Run: headless pygame with SDL's dummy video driver; simulated clock (each Clock.tick advances the game by its frame time, no real sleeping); random seed 0; keys injected as events and as key.get_pressed() state; mouse plan: one left click at the window centre at the start of phase 2, then a move to the lower-right quarter at the start of phase 3.
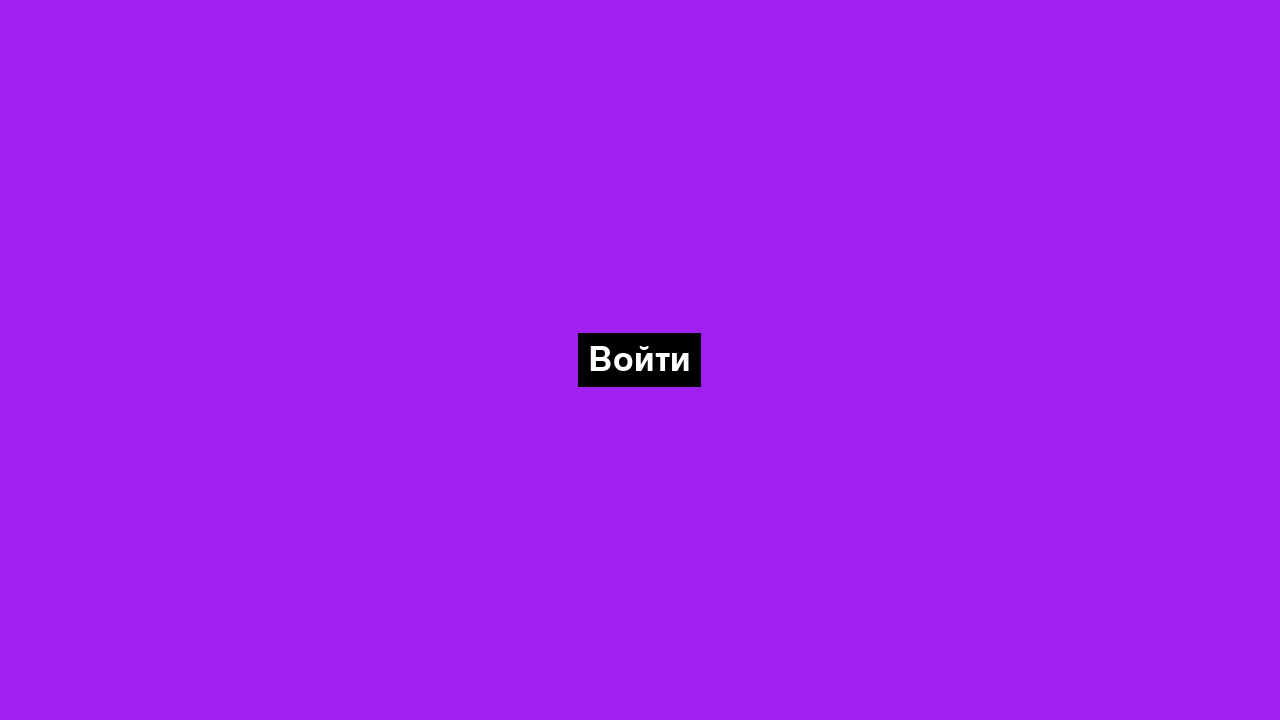
Frame 1 of 4 · flips 1–60 · no input
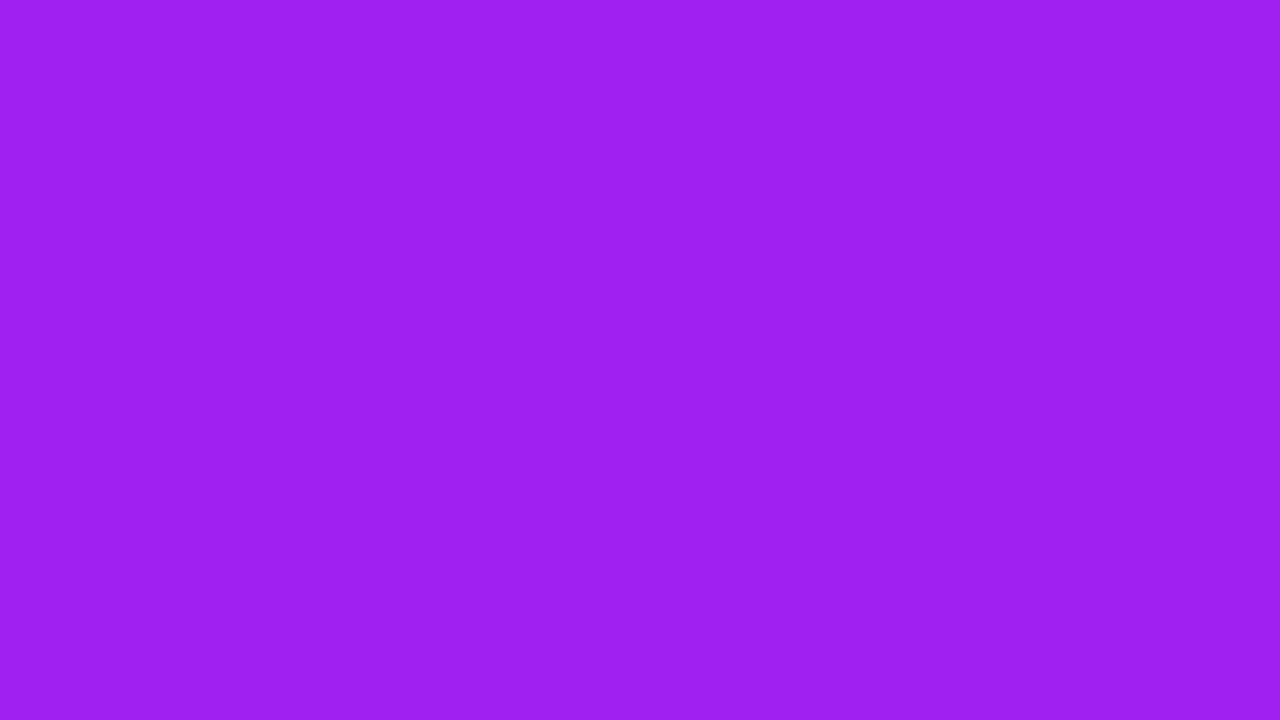
Frame 2 of 4 · flips 61–180 · clicked the window centre · tapped SPACE, RETURN · held RIGHT (→), D
Frame 3 of 4 · flips 181–300 · moved the mouse to the lower-right quarter · held DOWN (↓), S · screen unchanged from frame 2, image omitted
Frame 4 of 4 · flips 301–420 · held LEFT (←), A, UP (↑), W · screen unchanged from frame 3, image omitted

The pygame program that drew these frames:

import pygame


# функция для создания кнопки
# в качестве аргументов принимает ширину и высоту экрана, тект, цвет текста, насколько от середины отодвинуть
# текст по x и y, размер шрифта
def get_component_button(screen_width, screen_height, text, color=(255, 255, 255), step_x=0, step_y=0, font_size=50):
    font = pygame.font.Font(None, font_size)  # надо спросить у Артема, тк я сама не понимаю, какой путь прописывать
    # нужно для шрифта
    text_surface = font.render(text, True, color)

    button_width = text_surface.get_width() + 20
    button_height = text_surface.get_height() + 20
    button_x = (screen_width - button_width) // 2 + step_x
    button_y = (screen_height - button_height) // 2 + step_y

    button_rect = pygame.Rect(button_x, button_y, button_width, button_height)

    text_rect = text_surface.get_rect(center=button_rect.center)

    return (text_surface, text_rect, button_rect)


# pygame setup
pygame.init()
screen = pygame.display.set_mode((1280, 720))
clock = pygame.time.Clock()
running = True
start_button_clicked = False  # переменная нажатия кнопки "играть"

while running:
    # poll for events
    # pygame.QUIT event means the user clicked X to close your window
    for event in pygame.event.get():
        if event.type == pygame.QUIT:
            running = False

    # fill the screen with a color to wipe away anything from last frame
    screen.fill("purple")

    # RENDER YOUR GAME HERE
    while not start_button_clicked and running:
        button = get_component_button(1280, 720, 'Войти')
        pygame.draw.rect(screen, (0, 0, 0), button[2])
        screen.blit(button[0], button[1])
        pygame.display.flip()

        for event in pygame.event.get():
            if event.type == pygame.QUIT:
                running = False
                break
            if event.type == pygame.MOUSEBUTTONDOWN:
                if event.button == 1:
                    mouse_pos = pygame.mouse.get_pos()
                    if button[2].collidepoint(mouse_pos):
                        start_button_clicked = True
                        break

    screen.fill("purple")

    # flip() the display to put your work on screen
    pygame.display.flip()

    clock.tick(60)  # limits FPS to 60

pygame.quit()
